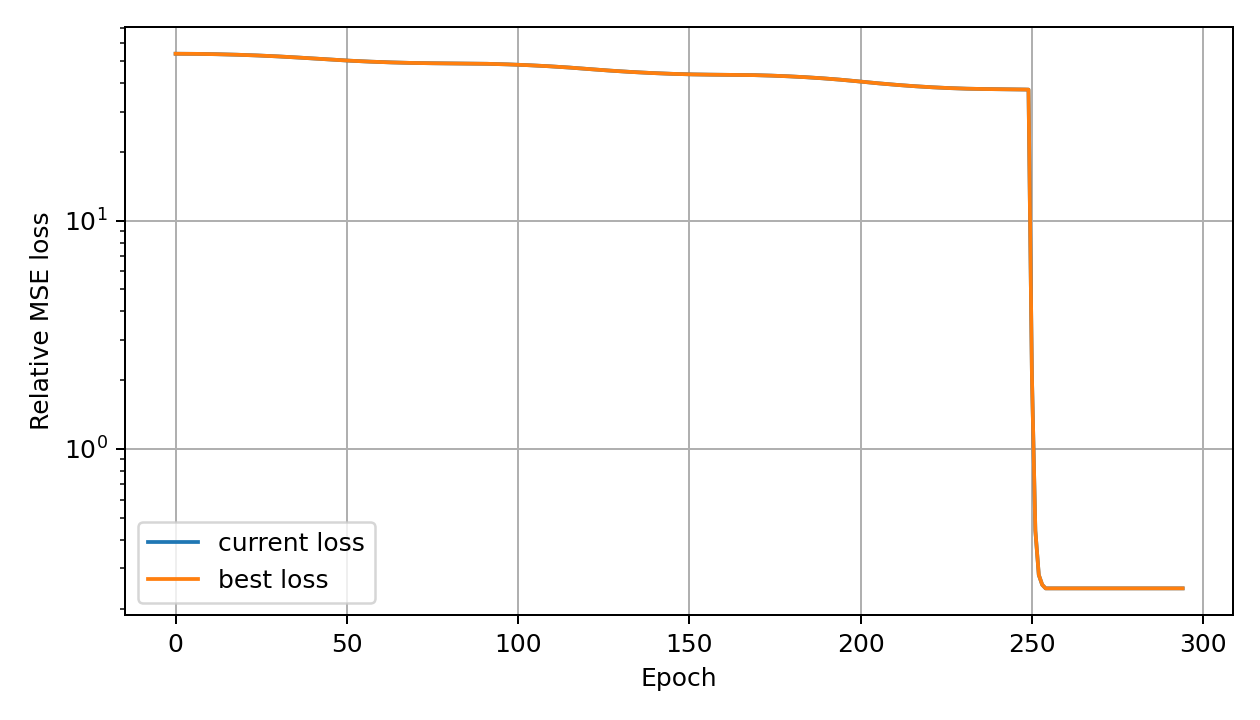

The data file committed next to this chart (first rows):
global_epoch, phase_epoch, phase, loss, best_loss, lr
0, 0, adam, 53.75, 53.75, 2.2249999999999958e-05
1, 1, adam, 53.74, 53.74, 3.449999999999991e-05
2, 2, adam, 53.73, 53.73, 4.6750000000000086e-05
3, 3, adam, 53.72, 53.72, 5.900000000000004e-05
4, 4, adam, 53.71, 53.71, 7.125e-05
5, 5, adam, 53.69, 53.69, 8.349999999999996e-05
6, 6, adam, 53.67, 53.67, 9.574999999999992e-05
7, 7, adam, 53.65, 53.65, 0.000108
8, 8, adam, 53.62, 53.62, 0.0001203
9, 9, adam, 53.59, 53.59, 0.0001325
10, 10, adam, 53.56, 53.56, 0.0001447
11, 11, adam, 53.53, 53.53, 0.000157
12, 12, adam, 53.49, 53.49, 0.0001693
13, 13, adam, 53.45, 53.45, 0.0001815
14, 14, adam, 53.4, 53.4, 0.0001937
15, 15, adam, 53.36, 53.36, 0.000206
16, 16, adam, 53.31, 53.31, 0.0002182
17, 17, adam, 53.26, 53.26, 0.0002305
18, 18, adam, 53.2, 53.2, 0.0002428
19, 19, adam, 53.14, 53.14, 0.000255
20, 20, adam, 53.08, 53.08, 0.0002672
21, 21, adam, 53.02, 53.02, 0.0002795
22, 22, adam, 52.95, 52.95, 0.0002918
23, 23, adam, 52.88, 52.88, 0.000304
24, 24, adam, 52.81, 52.81, 0.0003163
25, 25, adam, 52.73, 52.73, 0.0003285
26, 26, adam, 52.65, 52.65, 0.0003407
27, 27, adam, 52.57, 52.57, 0.000353
28, 28, adam, 52.49, 52.49, 0.0003653
29, 29, adam, 52.4, 52.4, 0.0003775
30, 30, adam, 52.31, 52.31, 0.0003897
31, 31, adam, 52.21, 52.21, 0.000402
32, 32, adam, 52.12, 52.12, 0.0004143
33, 33, adam, 52.02, 52.02, 0.0004265
34, 34, adam, 51.91, 51.91, 0.0004388
35, 35, adam, 51.81, 51.81, 0.000451
36, 36, adam, 51.7, 51.7, 0.0004632
37, 37, adam, 51.59, 51.59, 0.0004755
38, 38, adam, 51.47, 51.47, 0.0004878
39, 39, adam, 51.35, 51.35, 0.0005
40, 40, adam, 51.23, 51.23, 0.0004878
41, 41, adam, 51.11, 51.11, 0.0004755
42, 42, adam, 51, 51, 0.0004632
43, 43, adam, 50.89, 50.89, 0.000451
44, 44, adam, 50.78, 50.78, 0.0004388
45, 45, adam, 50.67, 50.67, 0.0004265
46, 46, adam, 50.57, 50.57, 0.0004143
47, 47, adam, 50.46, 50.46, 0.000402
48, 48, adam, 50.37, 50.37, 0.0003897
49, 49, adam, 50.27, 50.27, 0.0003775
50, 50, adam, 50.18, 50.18, 0.0003653
51, 51, adam, 50.09, 50.09, 0.000353
52, 52, adam, 50, 50, 0.0003407
53, 53, adam, 49.92, 49.92, 0.0003285
54, 54, adam, 49.84, 49.84, 0.0003163
55, 55, adam, 49.76, 49.76, 0.000304
56, 56, adam, 49.68, 49.68, 0.0002918
57, 57, adam, 49.61, 49.61, 0.0002795
58, 58, adam, 49.54, 49.54, 0.0002672
59, 59, adam, 49.48, 49.48, 0.000255
... 235 more rows
